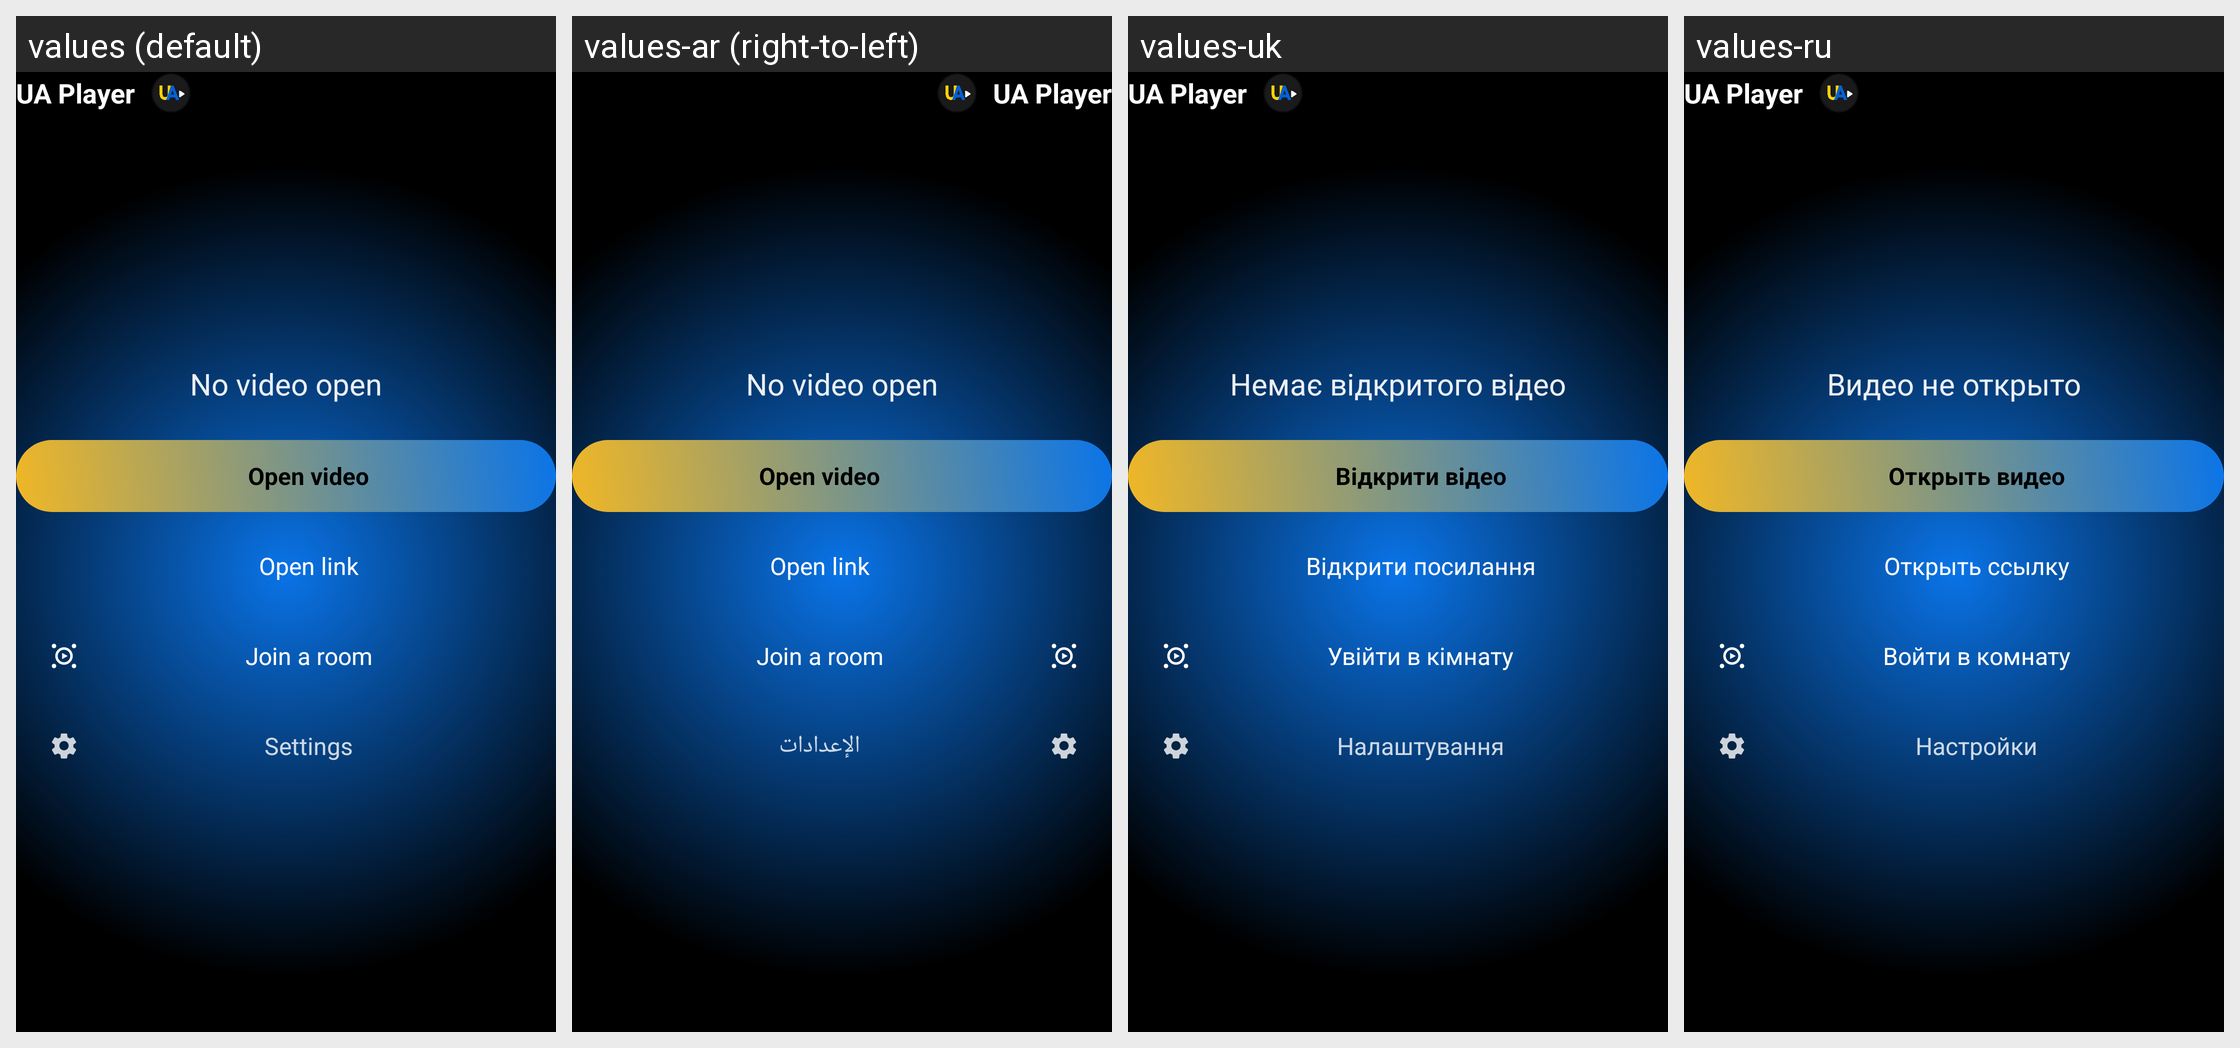

The same Android screen rendered under several of its app's locales, left to right. List the strings drawn on it with the default value and each locale's translation.
Android screen res/layout/activity_ua_home.xml rendered under 4 locales, left to right: values (default), values-ar (right-to-left), values-uk, values-ru. Device: Nexus 5 (rendered at 1080×1920; each locale shown at half size, 540×960, under a caption strip naming it); theme Theme.UaHome.
Other locales in the repository, not shown: values-az, values-cs, values-de, values-el, values-es, values-et, values-fr, values-hi, values-hr, values-in, values-it, values-ja, values-km, values-ml, values-ms, values-nb-rNO, values-pa, values-pl, values-pt, values-pt-rBR, values-ro, values-sk, values-ta, values-th, values-tr, values-vi, values-zh-rCN, values-zh-rTW.
Strings drawn on this screen, with the default value and each locale's value (text and hints the layout hard-codes, and strings that could not be matched under every locale, appear in the picture but are not listed):

app_name
  values: UA Player
  values-ar: UA Player  [not translated; the default value is used]
  values-uk: UA Player  [not translated; the default value is used]
  values-ru: UA Player  [not translated; the default value is used]

empty_state_subtitle
  values: No video open
  values-ar: No video open  [not translated; the default value is used]
  values-uk: Немає відкритого відео
  values-ru: Видео не открыто

empty_state_open
  values: Open video
  values-ar: Open video  [not translated; the default value is used]
  values-uk: Відкрити відео
  values-ru: Открыть видео

empty_state_link
  values: Open link
  values-ar: Open link  [not translated; the default value is used]
  values-uk: Відкрити посилання
  values-ru: Открыть ссылку

together_join
  values: Join a room
  values-ar: Join a room  [not translated; the default value is used]
  values-uk: Увійти в кімнату
  values-ru: Войти в комнату

pref_title
  values: Settings
  values-ar: الإعدادات
  values-uk: Налаштування
  values-ru: Настройки
